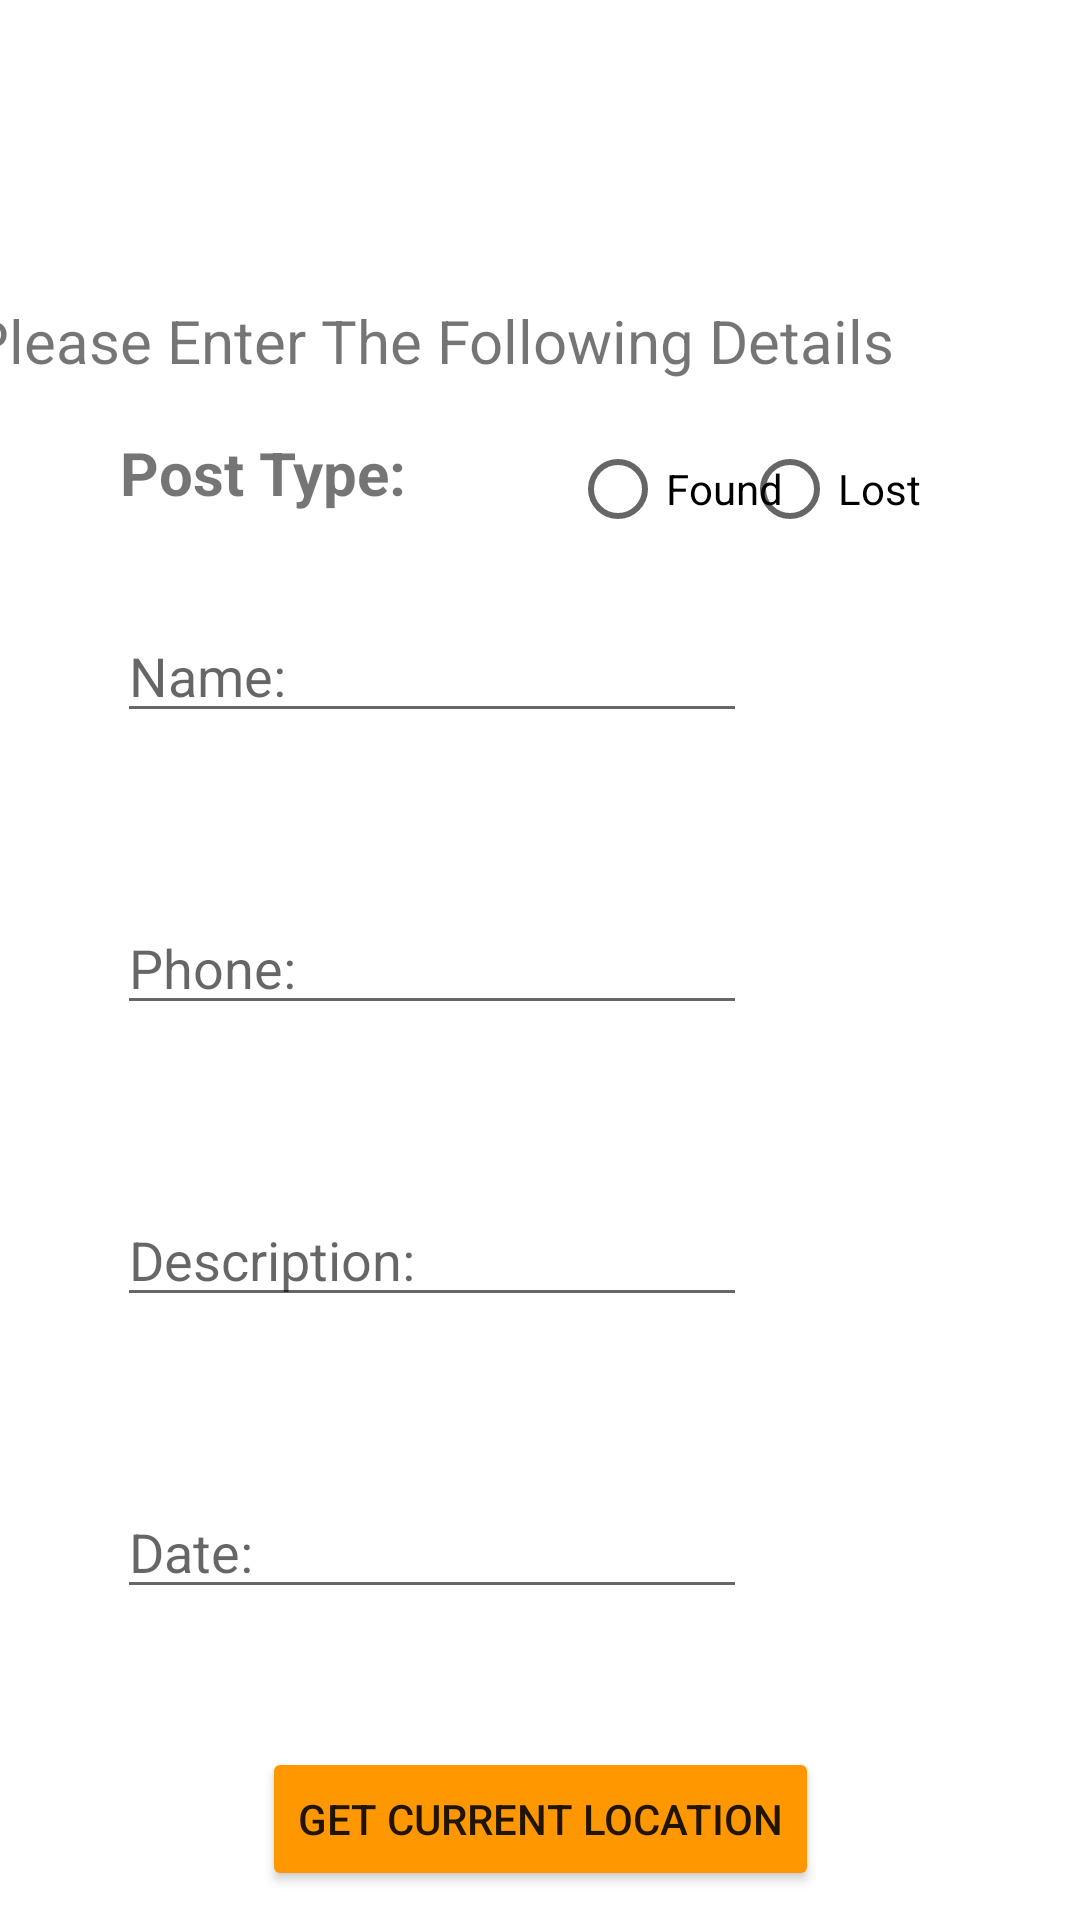

The Android layout XML behind this screen, and the referenced resources:
<!-- AndroidManifest.xml: application theme Theme.LostAndFoundApplication -->
<!-- res/layout/activity_main2.xml -->
<?xml version="1.0" encoding="utf-8"?>
<androidx.constraintlayout.widget.ConstraintLayout xmlns:android="http://schemas.android.com/apk/res/android"
    xmlns:app="http://schemas.android.com/apk/res-auto"
    xmlns:tools="http://schemas.android.com/tools"
    android:layout_width="match_parent"
    android:layout_height="match_parent"
    tools:context=".MainActivity2">

    <Button
        android:id="@+id/saveButton"
        android:layout_width="wrap_content"
        android:layout_height="wrap_content"
        android:layout_marginStart="159dp"
        android:layout_marginTop="20dp"
        android:layout_marginEnd="164dp"
        android:layout_marginBottom="30dp"
        android:backgroundTint="#03A9F4"
        android:text="Save"
        app:layout_constraintBottom_toBottomOf="parent"
        app:layout_constraintEnd_toEndOf="parent"
        app:layout_constraintStart_toStartOf="parent"
        app:layout_constraintTop_toBottomOf="@+id/getLocationButton" />

    <EditText
        android:id="@+id/dateLostFound"
        android:layout_width="wrap_content"
        android:layout_height="wrap_content"
        android:layout_marginStart="39dp"
        android:layout_marginTop="56dp"
        android:layout_marginEnd="162dp"
        android:ems="10"
        android:hint="Date: "
        android:inputType="date"
        app:layout_constraintEnd_toEndOf="parent"
        app:layout_constraintHorizontal_bias="0.0"
        app:layout_constraintStart_toStartOf="parent"
        app:layout_constraintTop_toBottomOf="@+id/itemDescription" />

    <EditText
        android:id="@+id/itemDescription"
        android:layout_width="wrap_content"
        android:layout_height="wrap_content"
        android:layout_marginStart="39dp"
        android:layout_marginTop="56dp"
        android:layout_marginEnd="162dp"
        android:ems="10"
        android:gravity="start|top"
        android:hint="Description: "
        android:inputType="textMultiLine"
        app:layout_constraintEnd_toEndOf="parent"
        app:layout_constraintHorizontal_bias="0.0"
        app:layout_constraintStart_toStartOf="parent"
        app:layout_constraintTop_toBottomOf="@+id/phoneNumber" />

    <EditText
        android:id="@+id/phoneNumber"
        android:layout_width="wrap_content"
        android:layout_height="wrap_content"
        android:layout_marginStart="39dp"
        android:layout_marginTop="56dp"
        android:layout_marginEnd="162dp"
        android:ems="10"
        android:hint="Phone: "
        android:inputType="phone"
        app:layout_constraintEnd_toEndOf="parent"
        app:layout_constraintHorizontal_bias="0.0"
        app:layout_constraintStart_toStartOf="parent"
        app:layout_constraintTop_toBottomOf="@+id/name" />

    <EditText
        android:id="@+id/name"
        android:layout_width="wrap_content"
        android:layout_height="wrap_content"
        android:layout_marginStart="39dp"
        android:layout_marginTop="76dp"
        android:layout_marginEnd="162dp"
        android:ems="10"
        android:hint="Name: "
        android:inputType="textPersonName"
        app:layout_constraintEnd_toEndOf="parent"
        app:layout_constraintHorizontal_bias="0.0"
        app:layout_constraintStart_toStartOf="parent"
        app:layout_constraintTop_toBottomOf="@+id/instructions" />

    <TextView
        android:id="@+id/postType"
        android:layout_width="102dp"
        android:layout_height="26dp"
        android:layout_marginStart="40dp"
        android:layout_marginTop="17dp"
        android:text="Post Type:"
        android:textSize="20sp"
        android:textStyle="bold"
        app:layout_constraintStart_toStartOf="parent"
        app:layout_constraintTop_toBottomOf="@+id/instructions" />

    <RadioButton
        android:id="@+id/radioButtonFound"
        android:layout_width="wrap_content"
        android:layout_height="wrap_content"
        android:layout_marginStart="48dp"
        android:layout_marginTop="10dp"
        android:layout_marginBottom="14dp"
        android:text="Found"
        app:layout_constraintBottom_toTopOf="@+id/name"
        app:layout_constraintStart_toEndOf="@+id/postType"
        app:layout_constraintTop_toBottomOf="@+id/instructions" />

    <RadioButton
        android:id="@+id/radioButtonLost"
        android:layout_width="wrap_content"
        android:layout_height="wrap_content"
        android:layout_marginStart="36dp"
        android:layout_marginTop="12dp"
        android:layout_marginEnd="53dp"
        android:text="Lost"
        app:layout_constraintEnd_toEndOf="parent"
        app:layout_constraintHorizontal_bias="1.0"
        app:layout_constraintStart_toEndOf="@+id/radioButtonFound"
        app:layout_constraintTop_toBottomOf="@+id/instructions" />

    <TextView
        android:id="@+id/instructions"
        android:layout_width="wrap_content"
        android:layout_height="wrap_content"
        android:layout_marginStart="40dp"
        android:layout_marginTop="100dp"
        android:layout_marginEnd="62dp"
        android:text="Please Enter The Following Details"
        android:textSize="20sp"
        app:layout_constraintEnd_toEndOf="parent"
        app:layout_constraintHorizontal_bias="1.0"
        app:layout_constraintStart_toStartOf="parent"
        app:layout_constraintTop_toTopOf="parent" />

    <Button
        android:id="@+id/getLocationButton"
        android:layout_width="wrap_content"
        android:layout_height="wrap_content"
        android:layout_marginStart="96dp"
        android:layout_marginTop="46dp"
        android:layout_marginEnd="96dp"
        android:backgroundTint="#FF9800"
        android:text="Get Current Location"
        app:layout_constraintEnd_toEndOf="parent"
        app:layout_constraintStart_toStartOf="parent"
        app:layout_constraintTop_toBottomOf="@+id/dateLostFound" />

</androidx.constraintlayout.widget.ConstraintLayout>
<!-- resources referenced by this layout -->
<resources>
  <style name="Theme.LostAndFoundApplication" parent="Theme.MaterialComponents.DayNight.DarkActionBar">
          
          <item name="colorPrimary">@color/purple_500</item>
          <item name="colorPrimaryVariant">@color/purple_700</item>
          <item name="colorOnPrimary">@color/white</item>
          
          <item name="colorSecondary">@color/teal_200</item>
          <item name="colorSecondaryVariant">@color/teal_700</item>
          <item name="colorOnSecondary">@color/black</item>
          
          <item name="android:statusBarColor">?attr/colorPrimaryVariant</item>
          
      </style>
  <!-- not gathered from this repository: default colours our renderer supplied (Android Studio template values) -->
  <color name="purple_500">#FF6200EE</color>
  <color name="purple_700">#FF3700B3</color>
  <color name="teal_200">#FF03DAC5</color>
  <color name="teal_700">#FF018786</color>
  <color name="black">#FF000000</color>
  <color name="white">#FFFFFFFF</color>
</resources>
